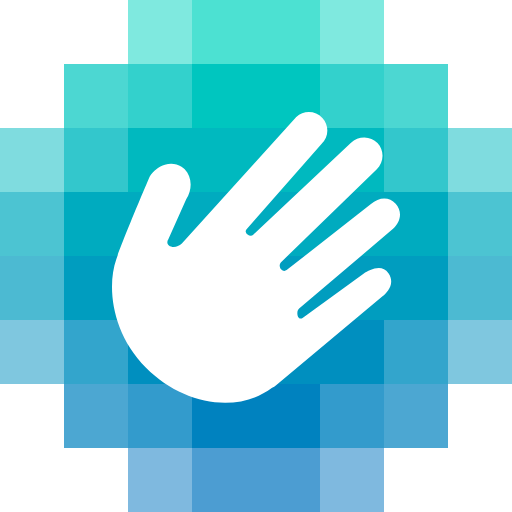
t = 0.00 s
t = 2.00 s: frame unchanged from t = 0.00 s, image omitted
t = 3.00 s: frame unchanged from t = 0.00 s, image omitted
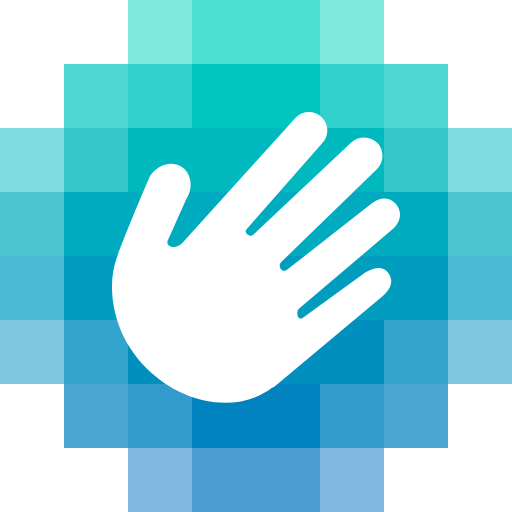
t = 4.60 s
t = 7.30 s: frame unchanged from t = 0.00 s, image omitted
t = 8.65 s: frame unchanged from t = 0.00 s, image omitted

The animated SVG that drew these frames (rendered in a browser with its animation timeline set to each time). Animation: 1 SMIL element (animateTransform=1); one cycle of 10.00 s, repeats indefinitely.

<svg xmlns="http://www.w3.org/2000/svg" width="512" height="512" viewBox="6 0 32 32" fill="none">
    <path opacity="0.5" d="M30 28H26V32H30V28Z" fill="#0074BF"/>
    <path opacity="0.7" d="M26 28H22V32H26V28Z" fill="#0074BF"/>
    <path opacity="0.7" d="M22 28H18V32H22V28Z" fill="#0074BF"/>
    <path opacity="0.5" d="M18 28H14V32H18V28Z" fill="#0074BF"/>
    <path opacity="0.7" d="M34 24H30V28H34V24Z" fill="#0082BF"/>
    <path opacity="0.8" d="M30 24H26V28H30V24Z" fill="#0082BF"/>
    <path d="M26 24H22V28H26V24Z" fill="#0082BF"/>
    <path d="M22 24H18V28H22V24Z" fill="#0082BF"/>
    <path opacity="0.8" d="M18 24H14V28H18V24Z" fill="#0082BF"/>
    <path opacity="0.7" d="M14 24H10V28H14V24Z" fill="#0082BF"/>
    <path opacity="0.5" d="M38 20H34V24H38V20Z" fill="#008FBF"/>
    <path opacity="0.8" d="M34 20H30V24H34V20Z" fill="#008FBF"/>
    <path d="M30 20H26V24H30V20Z" fill="#008FBF"/>
    <path d="M26 20H22V24H26V20Z" fill="#008FBF"/>
    <path d="M22 20H18V24H22V20Z" fill="#008FBF"/>
    <path d="M18 20H14V24H18V20Z" fill="#008FBF"/>
    <path opacity="0.8" d="M14 20H10V24H14V20Z" fill="#008FBF"/>
    <path opacity="0.5" d="M10 20H6V24H10V20Z" fill="#008FBF"/>
    <path opacity="0.7" d="M38 16H34V20H38V16Z" fill="#009DBF"/>
    <path d="M34 16H30V20H34V16Z" fill="#009DBF"/>
    <path d="M30 16H26V20H30V16Z" fill="#009DBF"/>
    <path d="M26 16H22V20H26V16Z" fill="#009DBF"/>
    <path d="M22 16H18V20H22V16Z" fill="#009DBF"/>
    <path d="M18 16H14V20H18V16Z" fill="#009DBF"/>
    <path d="M14 16H10V20H14V16Z" fill="#009DBF"/>
    <path opacity="0.7" d="M10 16H6V20H10V16Z" fill="#009DBF"/>
    <path opacity="0.7" d="M38 12H34V16H38V12Z" fill="#00ABBF"/>
    <path d="M34 12H30V16H34V12Z" fill="#00ABBF"/>
    <path d="M30 12H26V16H30V12Z" fill="#00ABBF"/>
    <path d="M26 12H22V16H26V12Z" fill="#00ABBF"/>
    <path d="M22 12H18V16H22V12Z" fill="#00ABBF"/>
    <path d="M18 12H14V16H18V12Z" fill="#00ABBF"/>
    <path d="M14 12H10V16H14V12Z" fill="#00ABBF"/>
    <path opacity="0.7" d="M10 12H6V16H10V12Z" fill="#00ABBF"/>
    <path opacity="0.5" d="M38 8H34V12H38V8Z" fill="#00B9BF"/>
    <path opacity="0.8" d="M34 8H30V12H34V8Z" fill="#00B9BF"/>
    <path d="M30 8H26V12H30V8Z" fill="#00B9BF"/>
    <path d="M26 8H22V12H26V8Z" fill="#00B9BF"/>
    <path d="M22 8H18V12H22V8Z" fill="#00B9BF"/>
    <path d="M18 8H14V12H18V8Z" fill="#00B9BF"/>
    <path opacity="0.8" d="M14 8H10V12H14V8Z" fill="#00B9BF"/>
    <path opacity="0.5" d="M10 8H6V12H10V8Z" fill="#00B9BF"/>
    <path opacity="0.7" d="M34 4H30V8H34V4Z" fill="#00C6BF"/>
    <path opacity="0.8" d="M30 4H26V8H30V4Z" fill="#00C6BF"/>
    <path d="M26 4H22V8H26V4Z" fill="#00C6BF"/>
    <path d="M22 4H18V8H22V4Z" fill="#00C6BF"/>
    <path opacity="0.8" d="M18 4H14V8H18V4Z" fill="#00C6BF"/>
    <path opacity="0.7" d="M14 4H10V8H14V4Z" fill="#00C6BF"/>
    <path opacity="0.5" d="M30 0H26V4H30V0Z" fill="#00D4BF"/>
    <path opacity="0.7" d="M26 0H22V4H26V0Z" fill="#00D4BF"/>
    <path opacity="0.7" d="M22 0H18V4H22V0Z" fill="#00D4BF"/>
    <path opacity="0.5" d="M18 0H14V4H18V0Z" fill="#00D4BF"/>
    <g>
        <path d="M16.5141 14.9697L17.6379 12.4572C18.0459 11.8129 17.9958 11.0255 17.5449 10.5745C17.4876 10.5173 17.416 10.46 17.3444 10.4171C17.0366 10.2238 16.6572 10.1808 16.3065 10.2954C15.9199 10.4171 15.5835 10.6748 15.3687 11.0184C15.3687 11.0184 13.8297 14.6046 13.2642 16.2153C12.6987 17.8259 12.9206 20.7822 15.1254 22.987C17.4661 25.3277 20.8448 25.8575 23.0066 24.2397C23.0997 24.1967 23.1784 24.1395 23.2572 24.0751L29.9072 18.5202C30.2293 18.2554 30.7089 17.7042 30.2794 17.0743C29.8642 16.4586 29.0697 16.881 28.7404 17.0886L24.9107 19.8731C24.8391 19.9304 24.7318 19.9232 24.6673 19.8517C24.6673 19.8517 24.6673 19.8445 24.6602 19.8445C24.56 19.7228 24.5456 19.4079 24.696 19.2862L30.5657 14.304C31.074 13.8459 31.1456 13.1802 30.7304 12.7292C30.3295 12.2854 29.6924 12.2997 29.1842 12.7578L23.9157 16.881C23.8155 16.9597 23.6652 16.9454 23.5864 16.8452L23.5793 16.838C23.4719 16.7235 23.4361 16.5231 23.5506 16.4014L29.535 10.596C30.0074 10.1522 30.036 9.4149 29.5922 8.94245C29.3775 8.72054 29.084 8.59169 28.7762 8.59169C28.4612 8.59169 28.1606 8.70623 27.9387 8.92813L21.8255 14.6691C21.6823 14.8122 21.396 14.6691 21.3602 14.4973C21.3459 14.4328 21.3674 14.3684 21.4103 14.3255L26.0918 8.99972C26.5571 8.56306 26.5858 7.83292 26.1491 7.36763C25.7124 6.90234 24.9823 6.87371 24.517 7.31036C24.4955 7.32468 24.4812 7.34615 24.4597 7.36763L17.3659 15.2203C17.1082 15.478 16.736 15.4851 16.557 15.342C16.4425 15.2489 16.4282 15.0843 16.5141 14.9697Z"
              fill="white">
            <animateTransform
                    attributeName="transform"
                    type="rotate"
                    values="0 20 18; 0 20 18; -45 20 18; 0 20 18; -45 20 18; 0 20 18; 0 20 18"
                    keyTimes="0; 0.400; 0.415; 0.430; 0.445; 0.460; 1"
                    keySplines="0.5 0 0.5 1; 0.5 0 0.5 1; 0.5 0 0.5 1; 0.5 0 0.5 1; 0.5 0 0.5 1; 0.5 0 0.5 1; 0.5 0 0.5 1"
                    dur="10s"
                    repeatCount="indefinite"
            />
        </path>
    </g>
</svg>
